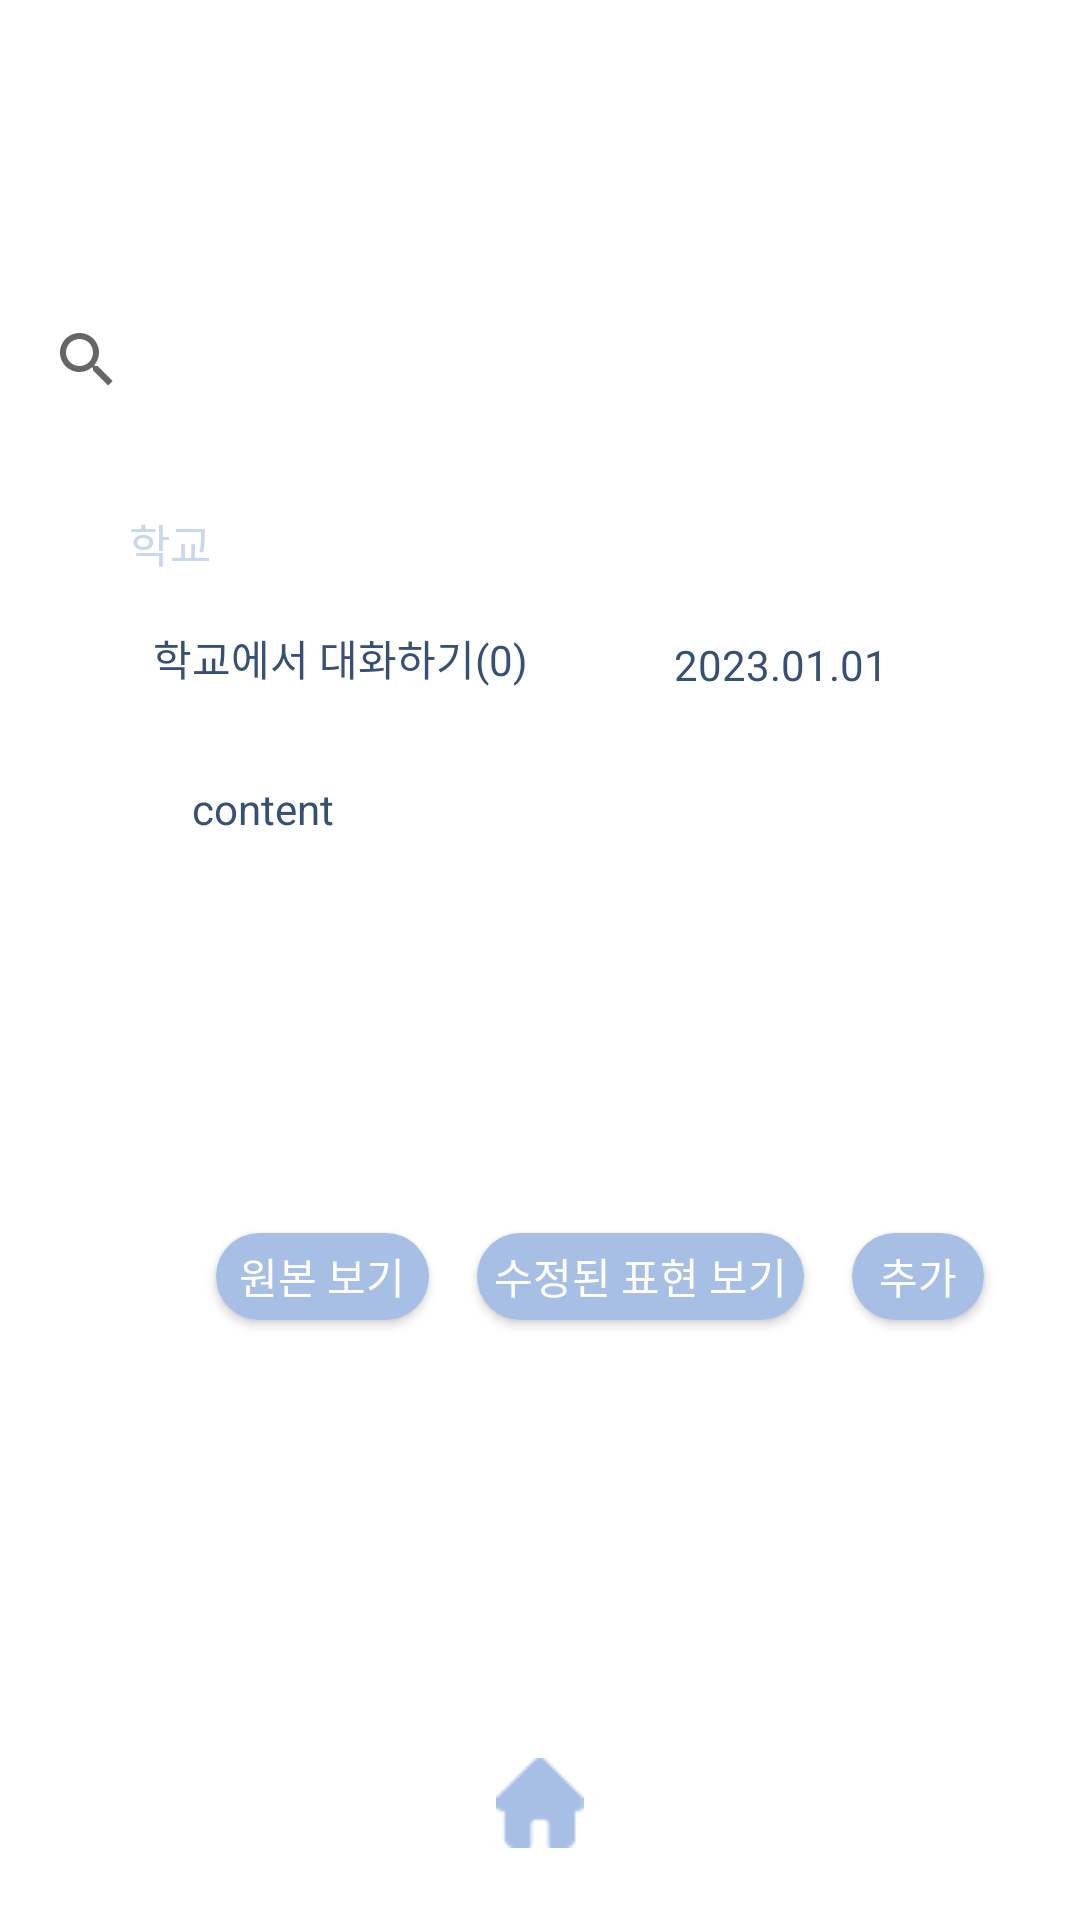

Produce the Android XML layout that renders to this screen, including the resource entries it uses.
<!-- AndroidManifest.xml: application theme Theme.AnyLearn -->
<!-- res/layout/my_script.xml -->
<?xml version="1.0" encoding="utf-8"?>
<androidx.constraintlayout.widget.ConstraintLayout xmlns:android="http://schemas.android.com/apk/res/android"
    xmlns:app="http://schemas.android.com/apk/res-auto"
    xmlns:tools="http://schemas.android.com/tools"
    android:layout_width="match_parent"
    android:layout_height="match_parent">

    <TextView
        android:id="@+id/script_mainBar"
        android:layout_width="350dp"
        android:layout_height="52dp"
        android:layout_marginTop="18dp"
        android:background="@drawable/base_style"
        android:paddingLeft="28dp"
        android:paddingTop="13dp"
        android:text="AnyLearn"
        android:textColor="#FFFFFF"
        android:textSize="15sp"
        android:textStyle="bold"
        app:layout_constraintEnd_toEndOf="parent"
        app:layout_constraintStart_toStartOf="parent"
        app:layout_constraintTop_toTopOf="parent" />

    <TextView
        android:id="@+id/script_mainBar_option"
        android:layout_width="wrap_content"
        android:layout_height="wrap_content"
        android:layout_marginStart="320dp"
        android:layout_marginTop="32dp"
        android:text="설정"
        android:textColor="#FFFFFF"
        android:textSize="15sp"
        app:layout_constraintStart_toStartOf="parent"
        app:layout_constraintTop_toTopOf="parent" />

    <SearchView
        android:id="@+id/script_search"
        android:layout_width="350dp"
        android:layout_height="52dp"
        android:layout_marginTop="24dp"
        android:background="@drawable/base2_style"
        app:layout_constraintEnd_toEndOf="parent"
        app:layout_constraintStart_toStartOf="parent"
        app:layout_constraintTop_toBottomOf="@+id/script_mainBar">

    </SearchView>

    <TextView
        android:id="@+id/script_place"
        android:layout_width="match_parent"
        android:layout_height="wrap_content"
        android:layout_marginTop="24dp"
        android:paddingLeft="43dp"
        android:paddingBottom="4dp"
        android:text="학교"
        android:textColor="#C8D8EF"
        android:textSize="15sp"
        app:layout_constraintEnd_toEndOf="parent"
        app:layout_constraintStart_toStartOf="parent"
        app:layout_constraintTop_toBottomOf="@+id/script_search" />

    <TextView
        android:id="@+id/script_subject"
        android:layout_width="308dp"
        android:layout_height="410dp"
        android:layout_gravity="center_horizontal"
        android:background="@drawable/base2_style"
        android:paddingLeft="25dp"
        android:paddingTop="13dp"
        android:text="학교에서 대화하기(0)"
        android:textColor="#375076"
        app:layout_constraintEnd_toEndOf="parent"
        app:layout_constraintStart_toStartOf="parent"
        app:layout_constraintTop_toBottomOf="@+id/script_place" />

    <TextView
        android:id="@+id/script_date"
        android:layout_width="wrap_content"
        android:layout_height="wrap_content"
        android:layout_marginTop="16dp"
        android:layout_marginEnd="64dp"
        android:text="2023.01.01"
        android:textColor="#375076"
        app:layout_constraintEnd_toEndOf="parent"
        app:layout_constraintTop_toBottomOf="@+id/script_place" />

    <TextView
        android:id="@+id/script_content"
        android:layout_width="240dp"
        android:layout_height="wrap_content"
        android:layout_marginStart="64dp"
        android:layout_marginTop="64dp"
        android:text="content"
        android:textColor="#375076"
        app:layout_constraintStart_toStartOf="parent"
        app:layout_constraintTop_toBottomOf="@+id/script_place" />

    <androidx.appcompat.widget.AppCompatButton
        android:id="@+id/script_origin_btn"
        android:layout_width="71dp"
        android:layout_height="29dp"
        android:layout_marginStart="72dp"
        android:layout_marginBottom="200dp"
        android:background="@drawable/button_style"
        android:text="원본 보기"
        android:textColor="#FFFFFF"
        app:layout_constraintBottom_toBottomOf="parent"
        app:layout_constraintStart_toStartOf="parent" />

    <androidx.appcompat.widget.AppCompatButton
        android:id="@+id/script_changed_btn"
        android:layout_width="109dp"
        android:layout_height="29dp"
        android:layout_marginStart="16dp"
        android:layout_marginBottom="200dp"
        android:background="@drawable/button_style"
        android:text="수정된 표현 보기"
        android:textColor="#FFFFFF"
        app:layout_constraintBottom_toBottomOf="parent"
        app:layout_constraintStart_toEndOf="@+id/script_origin_btn" />

    <androidx.appcompat.widget.AppCompatButton
        android:id="@+id/script_add_btn"
        android:layout_width="44dp"
        android:layout_height="29dp"
        android:layout_marginStart="16dp"
        android:layout_marginBottom="200dp"
        android:background="@drawable/button_style"
        android:text="추가"
        android:textColor="#FFFFFF"
        app:layout_constraintBottom_toBottomOf="parent"
        app:layout_constraintStart_toEndOf="@+id/script_changed_btn" />

    <TextView
        android:id="@+id/script_tag"
        android:layout_width="wrap_content"
        android:layout_height="wrap_content"
        android:layout_marginStart="72dp"
        android:layout_marginTop="16dp"
        android:text="#태그"
        android:textColor="#FFFFFF"
        app:layout_constraintStart_toStartOf="parent"
        app:layout_constraintTop_toBottomOf="@+id/script_origin_btn" />

    <TextView
        android:id="@+id/script_pre_btn"
        android:layout_width="wrap_content"
        android:layout_height="wrap_content"
        android:layout_marginStart="72dp"
        android:layout_marginTop="8dp"
        android:text="&lt; 이전"
        android:textColor="#FFFFFF"
        app:layout_constraintStart_toStartOf="parent"
        app:layout_constraintTop_toBottomOf="@+id/script_tag" />

    <TextView
        android:id="@+id/script_next_btn"
        android:layout_width="wrap_content"
        android:layout_height="wrap_content"
        android:layout_marginStart="70dp"
        android:layout_marginTop="8dp"
        android:text="다음 &gt;"
        android:textColor="#FFFFFF"
        app:layout_constraintStart_toEndOf="@+id/script_list_btn"
        app:layout_constraintTop_toBottomOf="@+id/script_tag" />

    <TextView
        android:id="@+id/script_list_btn"
        android:layout_width="wrap_content"
        android:layout_height="wrap_content"
        android:layout_marginStart="70dp"
        android:layout_marginTop="8dp"
        android:text="목록으로"
        android:textColor="#FFFFFF"
        app:layout_constraintStart_toEndOf="@+id/script_pre_btn"
        app:layout_constraintTop_toBottomOf="@+id/script_tag" />

    <ImageView
        android:id="@+id/script_home_btn"
        android:layout_width="30dp"
        android:layout_height="30dp"
        android:layout_marginBottom="24dp"
        app:layout_constraintBottom_toBottomOf="parent"
        app:layout_constraintEnd_toEndOf="parent"
        app:layout_constraintStart_toStartOf="parent"
        app:srcCompat="@mipmap/home_image" />

</androidx.constraintlayout.widget.ConstraintLayout>
<!-- resources referenced by this layout -->
<resources>
  <!-- drawable button_style (drawable) -->
  <?xml version="1.0" encoding="utf-8"?>
  <shape xmlns:android="http://schemas.android.com/apk/res/android"
      android:padding="10dp"
      android:shape="rectangle" >
      <solid android:color="#A7BFE4" />
      <corners android:radius="47dp" />
      <stroke
          android:width="0dp"
          android:color="#ffffff"/>
  </shape>
  <!-- mipmap home_image: png bitmap (mipmap-hdpi, 515 bytes) -->
  <style name="Theme.AnyLearn" parent="Theme.MaterialComponents.DayNight.DarkActionBar">
          
          <item name="colorPrimary">@color/purple_500</item>
          <item name="colorPrimaryVariant">@color/purple_700</item>
          <item name="colorOnPrimary">@color/white</item>
          
          <item name="colorSecondary">@color/teal_200</item>
          <item name="colorSecondaryVariant">@color/teal_700</item>
          <item name="colorOnSecondary">@color/black</item>
          
          <item name="android:statusBarColor">?attr/colorPrimaryVariant</item>
          
      </style>
  <!-- not gathered from this repository: default colours our renderer supplied (Android Studio template values) -->
  <color name="purple_500">#FF6200EE</color>
  <color name="purple_700">#FF3700B3</color>
  <color name="teal_200">#FF03DAC5</color>
  <color name="teal_700">#FF018786</color>
  <color name="black">#FF000000</color>
  <color name="white">#FFFFFFFF</color>
</resources>
